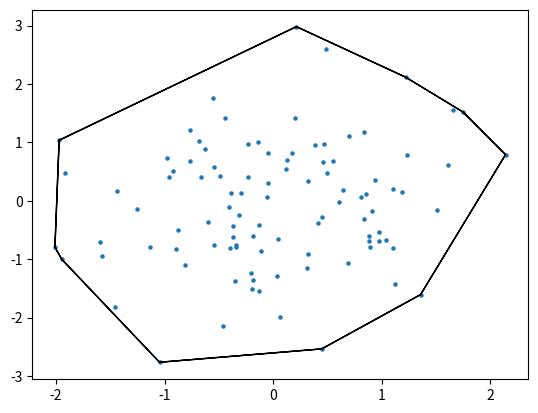

Write the Python code that produced this figure.
import matplotlib.pyplot as plt
import numpy as np


# TODO: use ABC everywhere
# TODO:

# def ccw(a, b, c):
#     ba = (b[1] - a[1]) / (b[0] - a[0])
#     ca = (c[1] - a[1]) / (c[0] - a[0])
#
#     return ca > ba

def ccw(a, b, c):
    area = (b[0] - a[0]) * (c[1] - a[1]) - (b[1] - a[1]) * (c[0] - a[0])

    return area > 0


def graham_scan(points):
    points = points[np.argsort(points[:, 0])]
    p, points = points[0], points[1:]
    slope = (points[:, 1] - p[1]) / (points[:, 0] - p[0])  # TODO:
    points = points[np.argsort(slope)]

    hull = [p, points[0]]
    for c in points[1:]:
        b = hull.pop()
        a = hull.pop()

        while not ccw(a, b, c):
            hull.append(a)
            b = hull.pop()
            a = hull.pop()

        hull.extend([a, b, c])

    return hull


points = np.random.standard_normal(size=[100, 2])
hull = graham_scan(points)

plt.scatter(points[:, 0], points[:, 1], s=5)
for i in range(1, len(hull)):
    plt.arrow(*hull[i - 1], *hull[i] - hull[i - 1])
plt.arrow(*hull[-1], *hull[0] - hull[-1])
plt.show()
